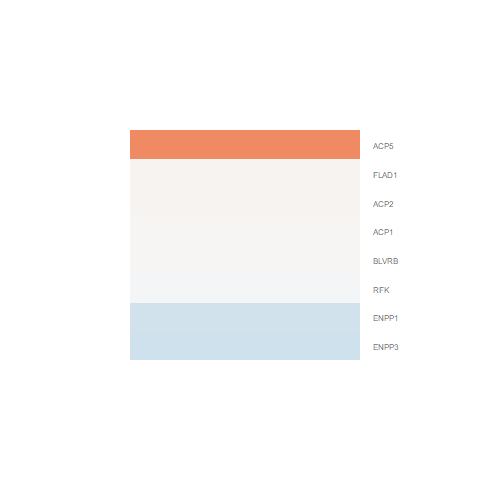

Values plotted in this chart, from the file beside it:
logFC, AveExpr, t, P.Value, adj.P.Val, B
0.04629, 4.804, 0.4095, 0.6883, 0.8882, -6.119
0.01147, 6.531, 0.123, 0.9038, 0.9693, -6.446
-0.2832, 2.238, -1.29, 0.2174, 0.5717, -4.923
-0.2741, 5.155, -2.571, 0.0219, 0.2269, -3.51
-0.01916, 4.135, -0.1343, 0.895, 0.9671, -6.07
0.04246, 6.449, 0.4467, 0.6618, 0.8768, -6.341
1.15, 0.2524, 2.822, 0.01335, 0.1858, -3.077
0.01097, 6.068, 0.117, 0.9085, 0.9716, -6.4
